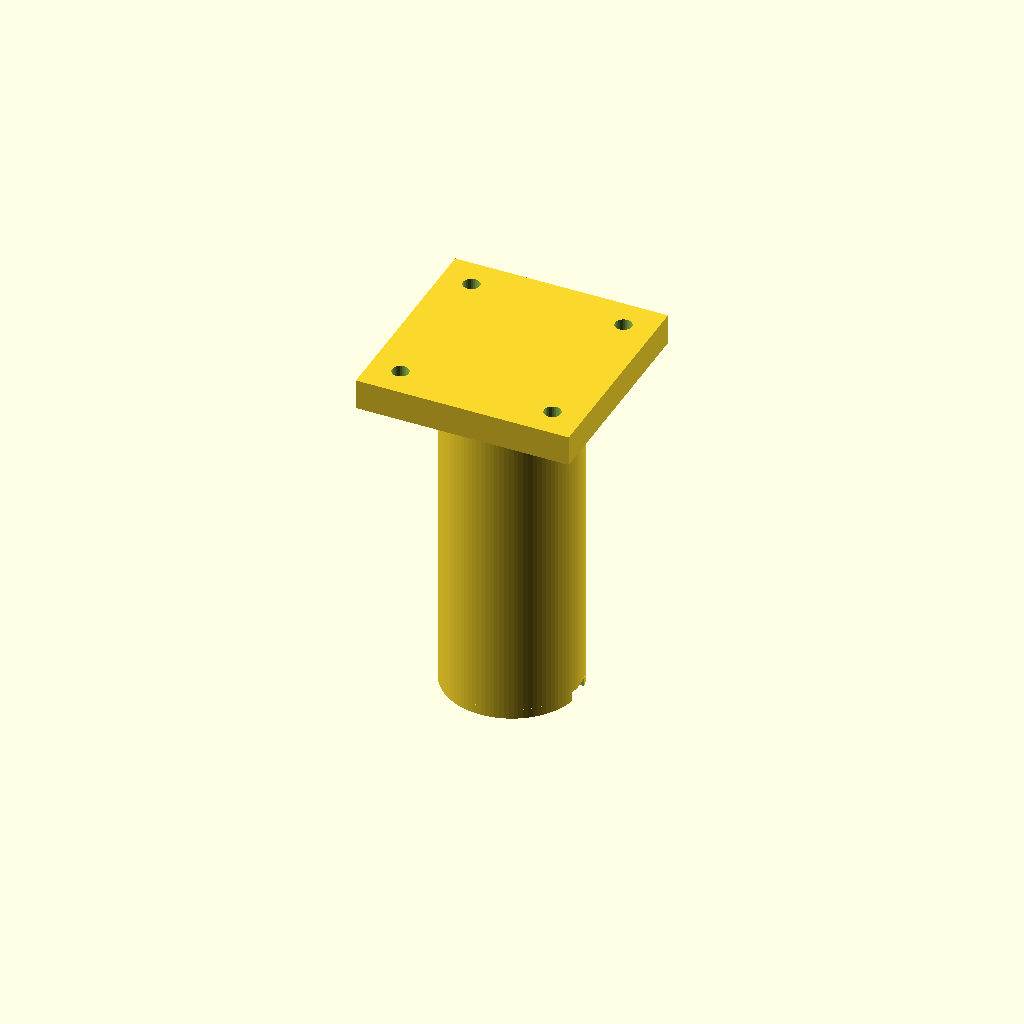
Cell 1: the model at its default parameters.
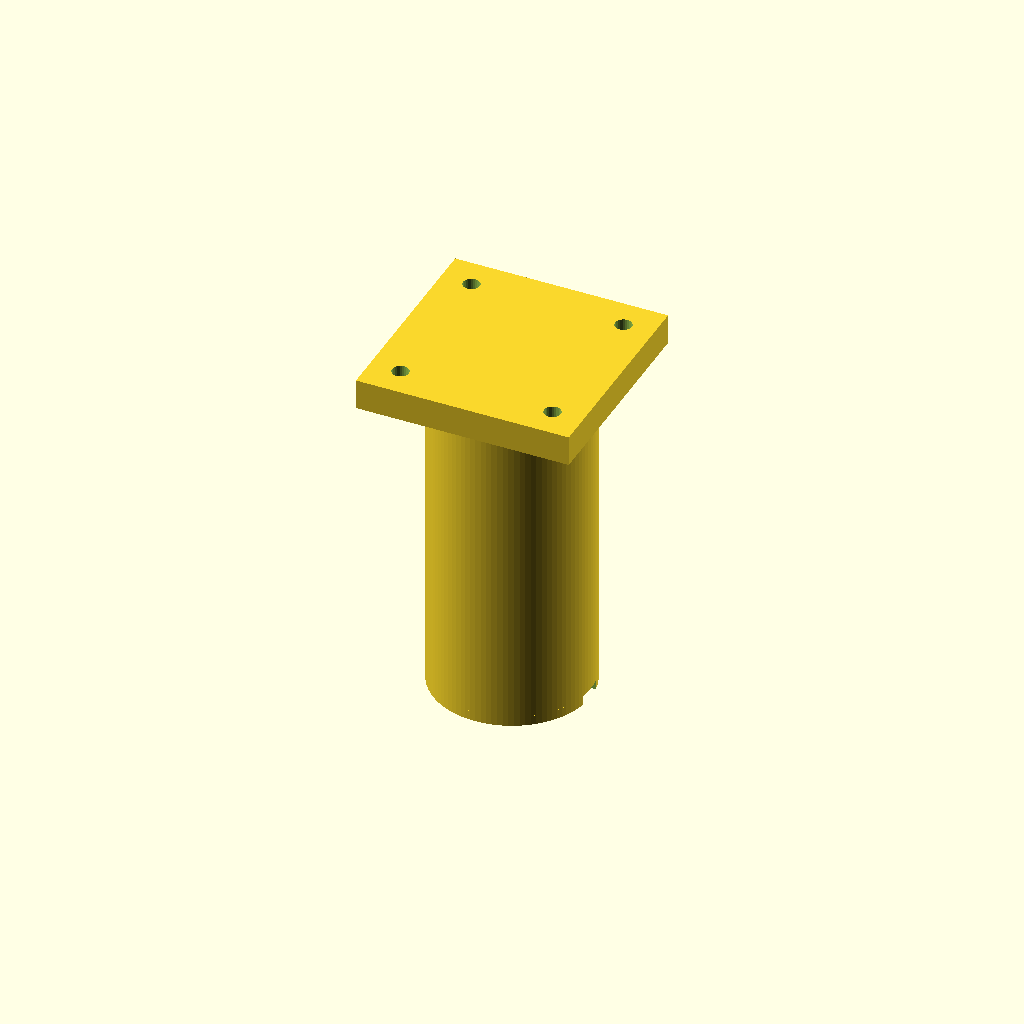
Cell 2: wall = 6 (everything else at default).
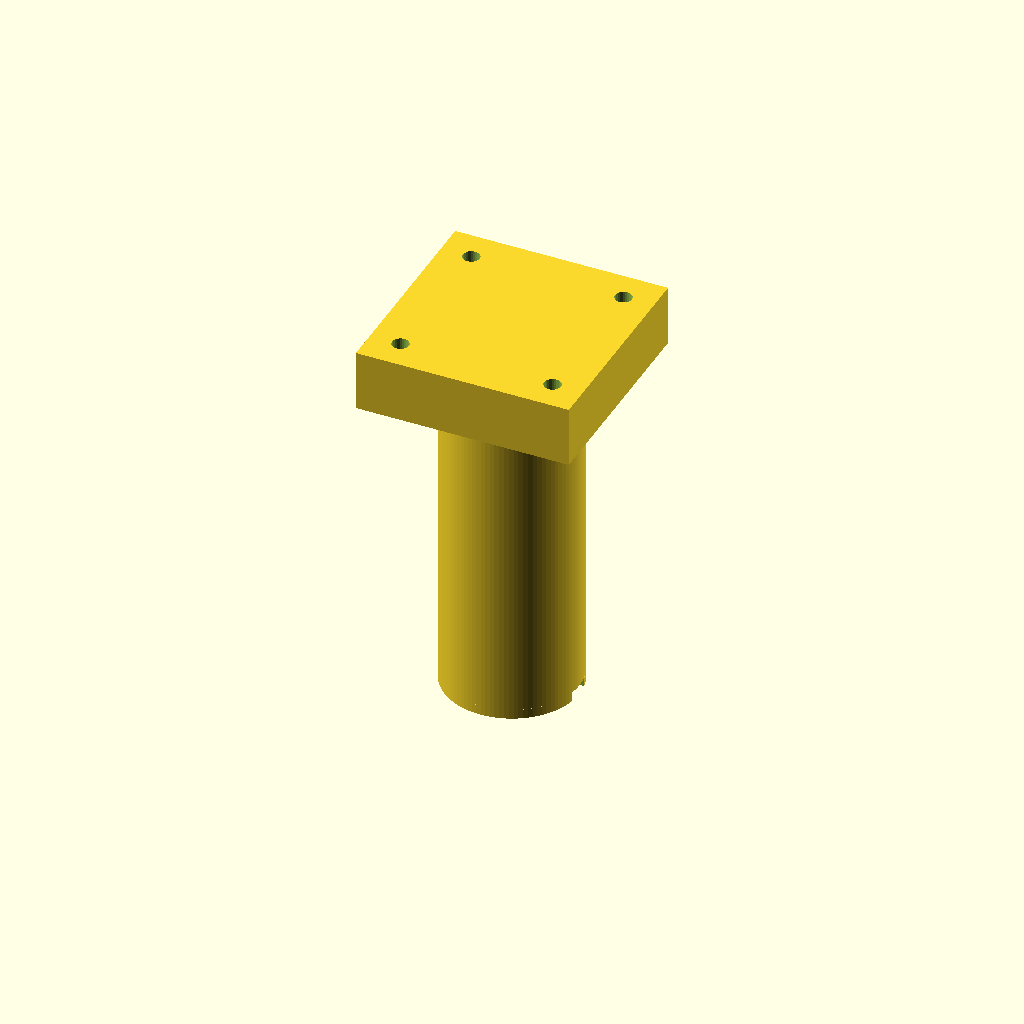
Cell 3: the same model with plate_t = 16.
All cells are drawn from one camera (rotation 55°, 0°, 25°, orthographic, colour scheme Cornfield), so only the parameter changes between them.
Source of the model, hardware/test-stand/holder.scad:
// SUPERSEDED: this is the old nozzle-DOWN holder. The current nozzle-UP design is cup.scad + cage.scad (kept here for reference only).
// Scoudouc 0 thrust stand: motor holder (OpenSCAD).
// Motor hangs NOZZLE-DOWN. Thrust pushes the motor UP, so the top of the motor presses on the
// thick top plate, and the plate pushes up on the load cell platform. A lip at the bottom stops
// the motor sliding out under its own weight before ignition. Exhaust leaves through the open bottom.
//
// Change the numbers in this first block, then render (F6) and export STL.
// Print in PLA (university printers), 4 perimeters, 40% infill, tube upright, LIBRARY printer (~2 h on an MK3).
// PLA softens near a hot casing: line the bore with a cardboard tube (an 18/24/29 mm spent casing wrap works) and
// expect to replace the holder after a few firings. Check it for softening after every burn.

motor_d   = 29;     // motor casing diameter in mm: 24 or 29 (18 also allowed, e.g. for C6)
holder_len = 85;    // tube length in mm, 70 to 100 (F15 is about 98 mm long: use 100)
clearance = 0.4;    // extra gap around the motor so it slides in (raise if your printer is tight)
wall      = 3;      // tube wall thickness in mm
plate_t   = 8;      // top thrust plate thickness in mm
lip_t     = 2.5;    // bottom retaining lip height in mm
lip_inset = 3.5;    // how far the lip reaches in from the casing wall (nozzle must still fit through)
bolt_sq   = 40;     // M4 bolt holes sit on a square this wide (match your load cell platform)
bolt_d    = 4.4;    // M4 clearance hole
flange_w  = 56;     // square top flange width
lead_slot = 7;      // notch in the lip so igniter leads can leave sideways

assert(motor_d == 18 || motor_d == 24 || motor_d == 29, "motor_d must be 18, 24 or 29");
assert(holder_len >= 70 && holder_len <= 100, "holder_len must be between 70 and 100 mm");

bore  = motor_d + clearance;
outer = bore + 2 * wall;
$fn = 96;

module holder() {
  difference() {
    union() {
      // the tube
      translate([0, 0, lip_t]) cylinder(d = outer, h = holder_len);
      // the lip ring at the bottom
      cylinder(d = outer, h = lip_t + 0.01);
      // the square top flange with bolt holes, sitting on top of the tube
      translate([-flange_w / 2, -flange_w / 2, lip_t + holder_len])
        cube([flange_w, flange_w, plate_t]);
    }
    // motor bore (stops short of the thick top plate, so the motor top touches the plate)
    translate([0, 0, lip_t]) cylinder(d = bore, h = holder_len + 0.01);
    // opening through the lip: smaller than the casing, bigger than the nozzle
    translate([0, 0, -1]) cylinder(d = bore - 2 * lip_inset, h = lip_t + 2);
    // notch for igniter leads
    translate([0, 0, -1]) translate([bore / 2 - lip_inset - 1, -lead_slot / 2, 0])
      cube([outer, lead_slot, lip_t + 1]);
    // four M4 mounting holes through the flange
    for (x = [-1, 1], y = [-1, 1])
      translate([x * bolt_sq / 2, y * bolt_sq / 2, lip_t + holder_len - 1])
        cylinder(d = bolt_d, h = plate_t + 2, $fn = 24);
  }
}

holder();
Parameter table extracted from the source (name, type, default, range or options):
motor_d: number, default 29
holder_len: number, default 85
clearance: number, default 0.4
wall: number, default 3
plate_t: number, default 8
lip_t: number, default 2.5
lip_inset: number, default 3.5
bolt_sq: number, default 40
bolt_d: number, default 4.4
flange_w: number, default 56
lead_slot: number, default 7
